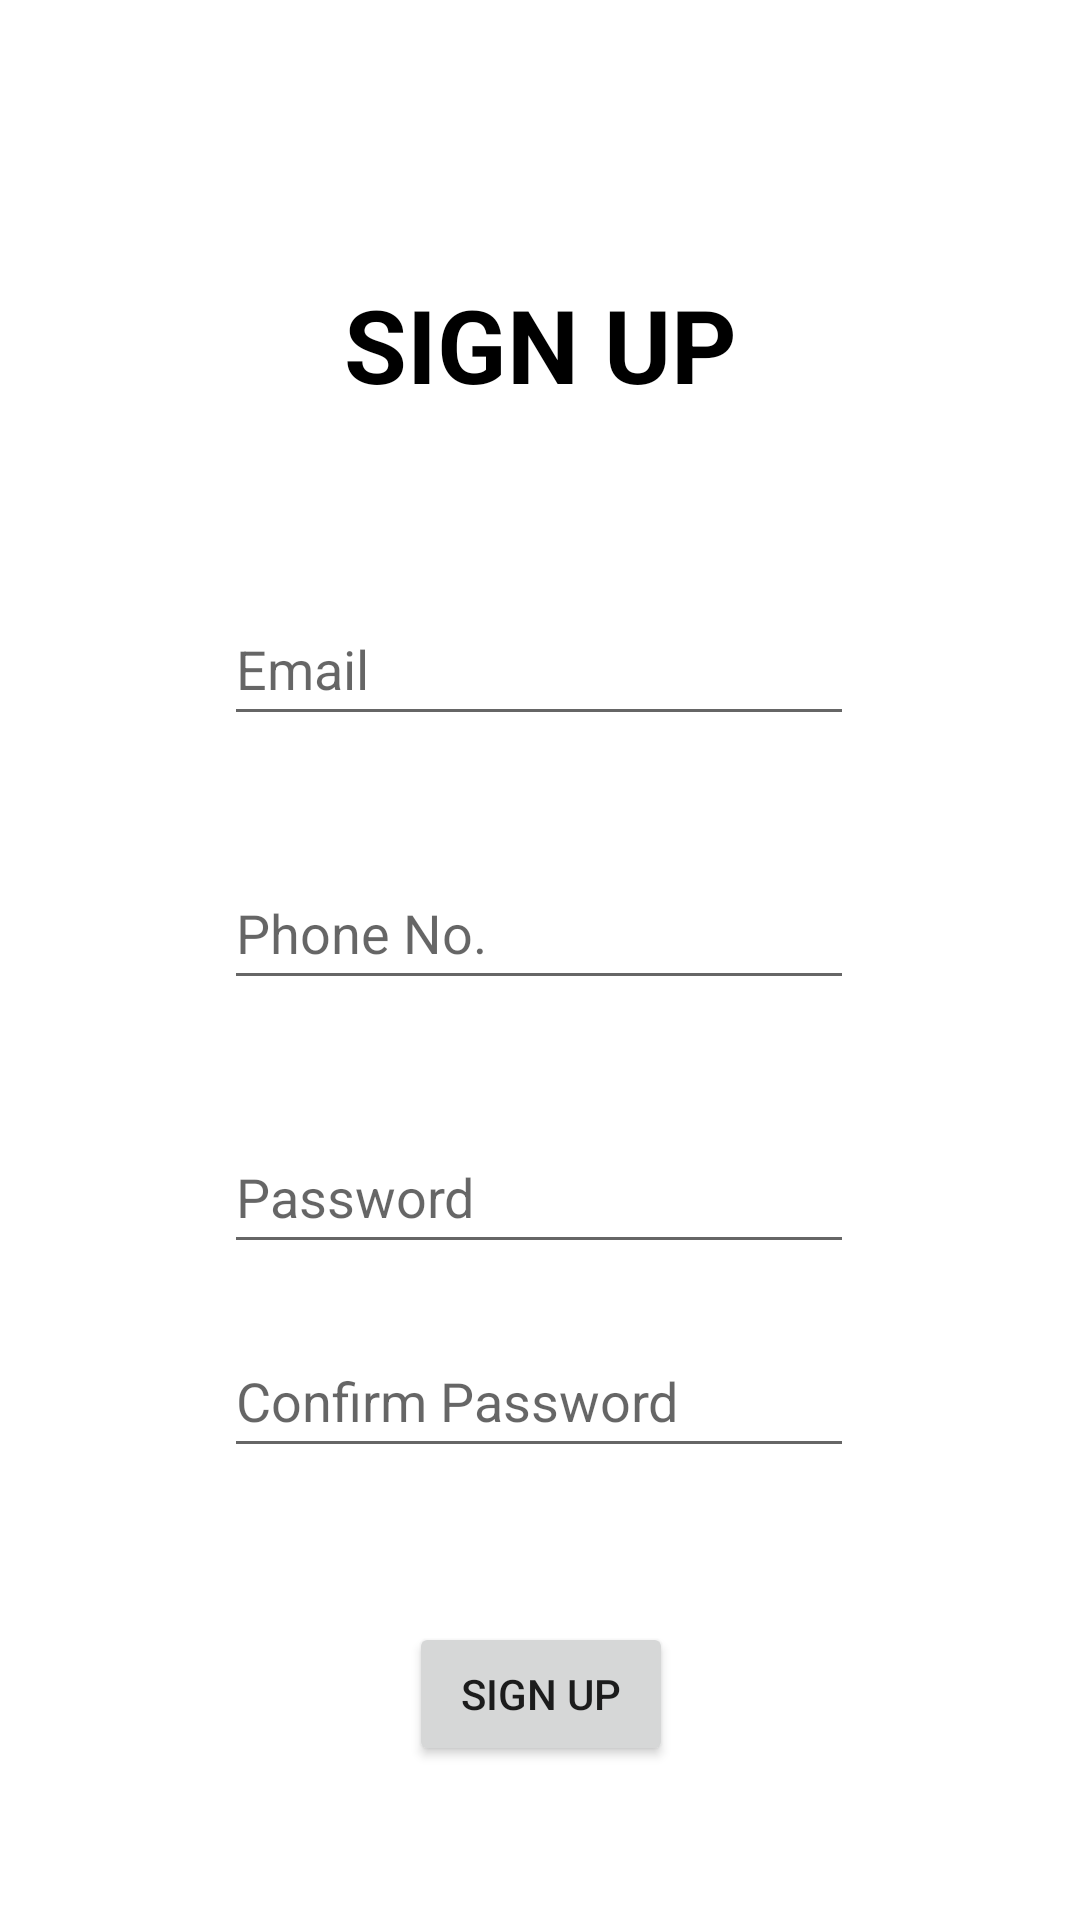

Android layout source for this screen:
<!-- AndroidManifest.xml: application theme Theme.OtpAuthentication -->
<!-- res/layout/activity_sign_up_page.xml -->
<?xml version="1.0" encoding="utf-8"?>
<androidx.constraintlayout.widget.ConstraintLayout xmlns:android="http://schemas.android.com/apk/res/android"
    xmlns:app="http://schemas.android.com/apk/res-auto"
    xmlns:tools="http://schemas.android.com/tools"
    android:layout_width="match_parent"
    android:layout_height="match_parent"
    tools:context=".signUpPage">

    <TextView
        android:id="@+id/signup1"
        android:layout_width="wrap_content"
        android:layout_height="wrap_content"
        android:layout_marginTop="92dp"
        android:fontFamily="sans-serif"
        android:text="Sign Up"
        android:textAlignment="center"
        android:textAllCaps="true"
        android:textColor="#000000"
        android:textSize="34sp"
        android:textStyle="bold"
        app:layout_constraintEnd_toEndOf="parent"
        app:layout_constraintStart_toStartOf="parent"
        app:layout_constraintTop_toTopOf="parent" />

    <EditText
        android:id="@+id/signupphoneno"
        android:layout_width="wrap_content"
        android:layout_height="wrap_content"
        android:layout_marginTop="40dp"
        android:ems="10"
        android:hint="Phone No."
        android:inputType="phone"
        android:minHeight="48dp"
        app:layout_constraintEnd_toEndOf="parent"
        app:layout_constraintHorizontal_bias="0.497"
        app:layout_constraintStart_toStartOf="parent"
        app:layout_constraintTop_toBottomOf="@+id/signupemail" />

    <EditText
        android:id="@+id/signupemail"
        android:layout_width="wrap_content"
        android:layout_height="wrap_content"
        android:layout_marginTop="60dp"
        android:ems="10"
        android:hint="Email"
        android:inputType="textEmailAddress"
        android:minHeight="48dp"
        app:layout_constraintEnd_toEndOf="parent"
        app:layout_constraintHorizontal_bias="0.497"
        app:layout_constraintStart_toStartOf="parent"
        app:layout_constraintTop_toBottomOf="@+id/signup1" />

    <EditText
        android:id="@+id/signuppassword"
        android:layout_width="wrap_content"
        android:layout_height="wrap_content"
        android:layout_marginTop="40dp"
        android:ems="10"
        android:hint="Password"
        android:inputType="textPassword"
        android:minHeight="48dp"
        app:layout_constraintEnd_toEndOf="parent"
        app:layout_constraintHorizontal_bias="0.497"
        app:layout_constraintStart_toStartOf="parent"
        app:layout_constraintTop_toBottomOf="@+id/signupphoneno" />

    <EditText
        android:id="@+id/signupconfirmpassword"
        android:layout_width="wrap_content"
        android:layout_height="wrap_content"
        android:layout_marginTop="20dp"
        android:ems="10"
        android:hint="Confirm Password"
        android:inputType="textPassword"
        android:minHeight="48dp"
        app:layout_constraintEnd_toEndOf="parent"
        app:layout_constraintHorizontal_bias="0.497"
        app:layout_constraintStart_toStartOf="parent"
        app:layout_constraintTop_toBottomOf="@+id/signuppassword" />

    <LinearLayout
        android:layout_width="409dp"
        android:layout_height="60dp"
        android:gravity="center"
        android:orientation="horizontal"
        app:layout_constraintBottom_toBottomOf="parent"
        app:layout_constraintEnd_toEndOf="parent"
        app:layout_constraintStart_toStartOf="parent"
        app:layout_constraintTop_toBottomOf="@+id/signupconfirmpassword">

        <Button
            android:id="@+id/signupbutton"
            android:layout_width="wrap_content"
            android:layout_height="wrap_content"
            android:hint="Submit"
            android:text="Sign Up" />

        <ProgressBar
            android:id="@+id/signupprogress"
            style="?android:attr/progressBarStyle"
            android:layout_width="0dp"
            android:layout_height="wrap_content"
            android:layout_weight="1"
            android:visibility="gone" />
    </LinearLayout>

</androidx.constraintlayout.widget.ConstraintLayout>
<!-- resources referenced by this layout -->
<resources>
  <style name="Theme.OtpAuthentication" parent="Theme.MaterialComponents.DayNight.DarkActionBar">
          
          <item name="colorPrimary">@color/purple_500</item>
          <item name="colorPrimaryVariant">@color/purple_700</item>
          <item name="colorOnPrimary">@color/white</item>
          
          <item name="colorSecondary">@color/teal_200</item>
          <item name="colorSecondaryVariant">@color/teal_700</item>
          <item name="colorOnSecondary">@color/black</item>
          
          <item name="android:statusBarColor" tools:targetApi="l">?attr/colorPrimaryVariant</item>
          
      </style>
  <!-- not gathered from this repository: default colours our renderer supplied (Android Studio template values) -->
  <color name="purple_500">#FF6200EE</color>
  <color name="purple_700">#FF3700B3</color>
  <color name="teal_200">#FF03DAC5</color>
  <color name="teal_700">#FF018786</color>
  <color name="black">#FF000000</color>
  <color name="white">#FFFFFFFF</color>
</resources>
